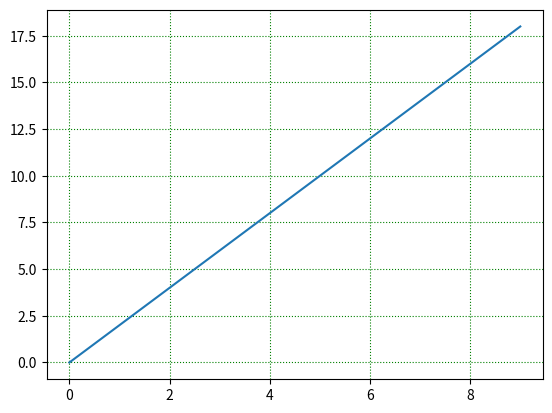

This chart was generated by the following Python code:
'''

'''

import numpy as np
import matplotlib.pyplot as plt

# y = np.arange(1,5)
# plt.plot(y,y*2)

# # plt.grid(True)
# plt.grid(color='r',linewidth='2',linestyle=':')


x = np.arange(0,10,1)
fig = plt.figure()
ax = fig.add_subplot(111)
ax.plot(x,x*2)
ax.grid(color='g',linestyle=':')

plt.show()

